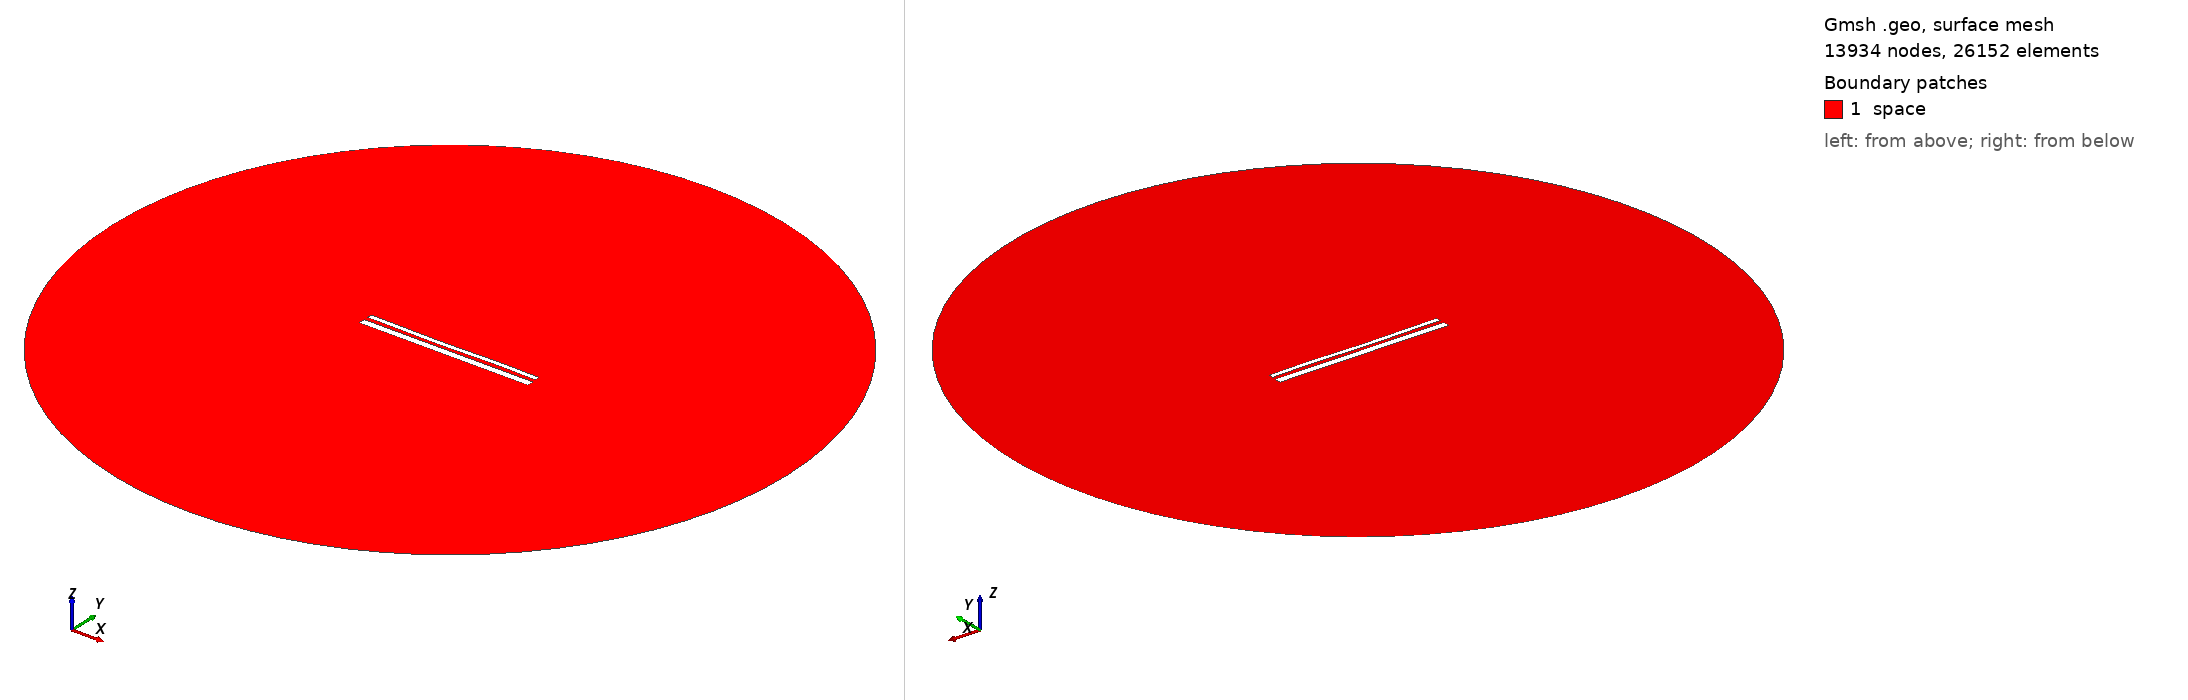

Gmsh geometry script, surface-meshed: 13934 nodes, 26152 surface elements. Boundary patches (legend numbers): 1 space. Left view from above one corner, right view from below the opposite corner. Legend entries are the model's physical surfaces. The drawing asked Gmsh for element sizes between 1% and 20% of the model's largest extent; the script's own settings can give other sizes.

=== 13879.geo (drawn) ===
//---------------------------------------
// Geometry kernel
//---------------------------------------

SetFactory("OpenCASCADE");



//---------------------------------------
// Parameters of the geometry
//---------------------------------------

// Overetch of the upper plate
overetch = 0.5;

// Distance between the plates
distance = 2.0;

// Discretization over the x axis (for the deformation)
nx = 50; 

// Length of the plate
L = 100 - overetch; 

// Number of modes
n = 4; 

// 1st mode coefficient
coeff(1) = -0.075;
beta(1) = 0.596864 * 3.1415926535 / L;

// 2nd mode coefficient
coeff(2) = -0.15;
beta(2) = 1.49418 * 3.1415926535 / L;

// 3rd mode coefficient
coeff(3) = -0.15;
beta(3) = 2.50025 * 3.1415926535 / L;

// 4th mode coefficient
coeff(4) = 0.07499999999999998;
beta(4) = 3.49999 * 3.1415926535 / L;



//---------------------------------------
// Upper plate (deformed rectangle)
//---------------------------------------

// Coordiantes of the upper plate
xmin = -50;
xmax = 50 - overetch;

// Height of the upper plate
yheight = 4 - 2 * overetch;

// Indexes of the points
UpperID[] = {};
LowerID[] = {};
LeftID[] = {};
RightID[] = {};

// Point index
p = 1;

// Horizontal edges
For i In {1:nx}
    x = xmin + (i-1)*(xmax - xmin)/(nx-1);

    y_bottom = distance / 2 + overetch;
    For j In {1:n}
        C = (Cosh(beta(j)*L) + Cos(beta(j)*L)) / (Sinh(beta(j)*L) + Sin(beta(j)*L));
        y_bottom  = y_bottom + coeff(j) * (Cosh(beta(j)*(x+50)) - Cos(beta(j)*(x+50)) - C * (Sinh(beta(j)*(x+50)) - Sin(beta(j)*(x+50))));
    EndFor

    y_top = y_bottom + yheight;

    Point(p) = {x, y_top, 0, 1.0};
    UpperID[i] = p;
    p = p + 1;

    Point(p) = {x, y_bottom, 0, 1.0};
    LowerID[i] = p;
    p = p + 1;
EndFor

// Create point lists
UpperPts[] = {}; LowerPts[] = {};
For i In {1:nx}
  UpperPts[] += {UpperID[i]};
  LowerPts[] += {LowerID[i]};
EndFor

// Build splines
Spline(1) = {UpperPts[]};
Spline(2) = {LowerPts[]};
Line(3) = {LowerPts[nx-1], UpperPts[nx-1]};
Line(4) = {LowerPts[0], UpperPts[0]};

// Build the plane surface
Curve Loop(1) = {2, 3, -1, -4};
Plane Surface(1) = {1};



//---------------------------------------
// Lower plate (rectangle)
//---------------------------------------

// Vertices
Point(1001) = {-50, -1, 0, 1.0};
Point(1002) = { 50, -1, 0, 1.0};
Point(1003) = { 50,  -5, 0, 1.0};
Point(1004) = {-50,  -5, 0, 1.0};

// Edges
Line(5) = {1001, 1002};
Line(6) = {1002, 1003};
Line(7) = {1003, 1004};
Line(8) = {1004, 1001};

// Plane surface
Line Loop(2) = {5, 6, 7, 8};
Plane Surface(2) = {2}; 



//---------------------------------------
// Outer (fictious) boundary
//---------------------------------------

// Points
Point(1005) = {0, 0, 0};       // Center
Point(1006) = {200, 0, 0};     // Start point
Point(1007) = {0, 200, 0};     // 90 degrees
Point(1008) = {-200, 0, 0};    // 180 degrees
Point(1009) = {0, -200, 0};    // 270 degrees

// Circle arcs (each needs start, center, end)
Circle(9) = {1006, 1005, 1007};
Circle(10) = {1007, 1005, 1008};
Circle(11) = {1008, 1005, 1009};
Circle(12) = {1009, 1005, 1006};

// Plane surface for the entire domain
Curve Loop(3) = {9, 10, 11, 12};
Surface(3) = {3};

// Subtract the plates from the whole domain to obtain the actual domain where we want to solve the equations
BooleanDifference{ Surface{3}; Delete; }{ Surface{1}; Surface{2}; Delete; }




//---------------------------------------
// Transfinite Lines/Curves
//---------------------------------------

// Set the number of points on the boundaries
r = 7;

// Plates
Transfinite Curve {1, 2} = 50*r Using Progression 1;
Transfinite Curve {3, 4} = 2*r Using Progression 1;
Transfinite Line {5, 7} = 50*r Using Progression 1;
Transfinite Line {6, 8} = 2*r Using Progression 1;

// Outer boundary
Transfinite Line {9, 10, 11, 12} = 20 Using Progression 1;



//---------------------------------------
// Physical groups
//---------------------------------------                

// Physical curves (boundaries)
Physical Line("force_segment", 10) = {2};
Physical Line("upper_plate", 11) = {1, 3, 4};
Physical Line("lower_plate", 12) = {5, 6, 7, 8};
Physical Line("boundary", 20) = {9, 10, 11, 12};

// Physical Surfaces
Physical Surface("space", 30) = {3};



//---------------------------------------
// 6. Generate the Mesh
//---------------------------------------

// 2D mesh generation
Mesh 2;
